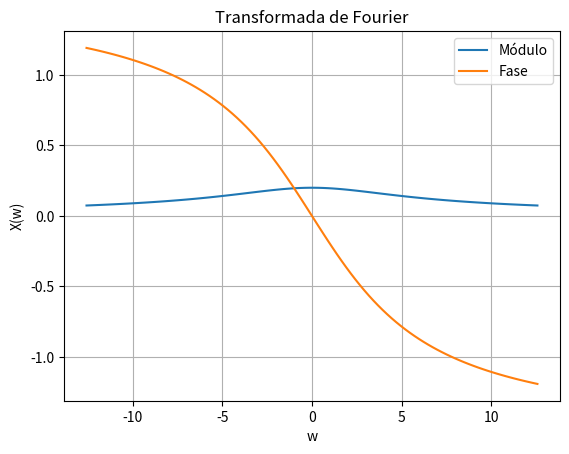

This figure's Python source:
import sympy as smp
import numpy as np
import matplotlib.pyplot as plt

from sympy import Piecewise, Interval

# Definindo algumas funções conhecidas
from sympy import I

t = smp.symbols('t', real=True)
T_variable = smp.symbols('T', real=True)

# Definindo variáveis e constantes
from sympy import I

a = smp.symbols('a', real=True)
a = 5

u_t = Piecewise((0, t < 0), (1, t >= 0))
u_t

# Definindo função x(t)
x_t = smp.exp(a*(-t)) * u_t

x_t = x_t.simplify()
x_t

# Transformada de Fourier
w = smp.symbols('w', real=True)

function_t = x_t * smp.exp(-I*w*t)
function_t = function_t.simplify()
function_t

# Definição de intervalos da integral
intervals = (0, +smp.oo)
intervals

function_t.args[1][0]

function_to_integrate = function_t.args[1][0]

all_result = smp.integrate(function_to_integrate, (t, intervals[0], intervals[1]))

all_result.args[0][0]

# Função que será avaliada pela transformada de Fourier
result = all_result.args[0][0]

# Plotagem
# Separação módulo e fase da função
f_abs = smp.Abs(result)
f_abs

f_phase = smp.arg(result)
f_phase

try:
    # Tenta avaliar a função em um ponto específico
    abs_function = smp.lambdify(w, f_abs, 'numpy')
    y = abs_function(1)
    print("Prossiga normalmente!")
    
except Exception as error:
    print(f"Erro: {error}")

    # Defina a função explicitamente
    print("Você deve definir a função explicitamente!")
    def abs_function(w):
        return w

try:
    # Tenta avaliar a função em um ponto específico
    phase_function = smp.lambdify(w, f_phase, 'numpy')
    y = phase_function(1)
    print("Prossiga normalmente!")
    
except Exception as error:
    print(f"Erro: {error}")

    # Defina a função explicitamente
    print("Você deve definir a função explicitamente!")
    def phase_function(w):
        return w
    
for i in range(1, 10):
    value1 = abs_function(i)
    value2 = phase_function(i)
    print(f"{value1} e {value2}")

# Geração de valores
w_values = np.linspace(-2*2*np.pi, 2*2*np.pi, 100)

# Gerar valores para o módulo e fase do sinal
X_w_abs = abs_function(w_values)
X_w_phase = phase_function(w_values)

X_w_abs

X_w_phase

# Plot the real and imaginary parts of the function
plt.plot(w_values, X_w_abs, label='Módulo')
plt.plot(w_values, X_w_phase, label='Fase')
plt.xlabel('w')
plt.ylabel('X(w)')
plt.title('Transformada de Fourier')
plt.legend()
plt.grid(True)
plt.show()
